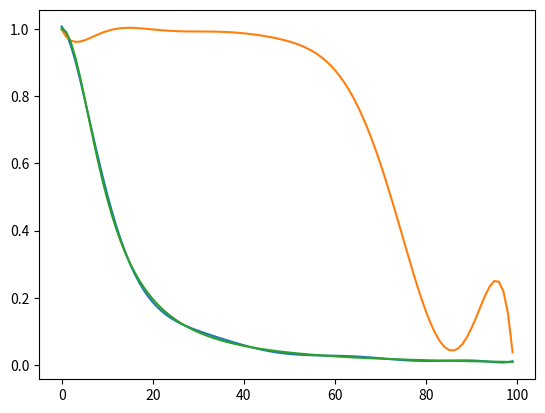

Write Python code to recreate this figure.
import numpy as np
import matplotlib.pyplot as plt

def lagrange_basis(x, k, nodes):
    product = 1
    for i in range(0, len(nodes)):
        if (i == k):
            continue
        product *= (x - nodes[i]) / (nodes[k] - nodes[i])
    return product


def lagrange_poly(x, nodes, values):
    sum = 0
    for i in range(0, len(nodes)):
        sum += values[i] * lagrange_basis(x, i, nodes)
    return sum

def translate(x, fromA, fromB, toA, toB):
    return (x-fromA+toA)*(toB-toA)/(fromB-fromA)

def chebyshNodes(n,A,B):
    defaultNodes=[np.cos(((2*k-1)*np.pi)/(2*n)) for k in range(1,n+1)]
    return [translate(x,-1,1,A,B) for x in defaultNodes]


### EXAMPLE ###

def func(x):
    return 1/(1+25*(x**2))

x_axis = np.linspace(0,2,100)

nodes_chebysh=chebyshNodes(10, 0, 2)
values_chebysh=func(np.array(nodes_chebysh))

nodes_equidistant = np.linspace(0,2,10)
values_equidistant = func(np.array(values_chebysh))

plt.plot(lagrange_poly(x_axis, nodes_chebysh, values_chebysh))
plt.plot(lagrange_poly(x_axis, nodes_equidistant, values_equidistant))
plt.plot(func(x_axis))
plt.show()